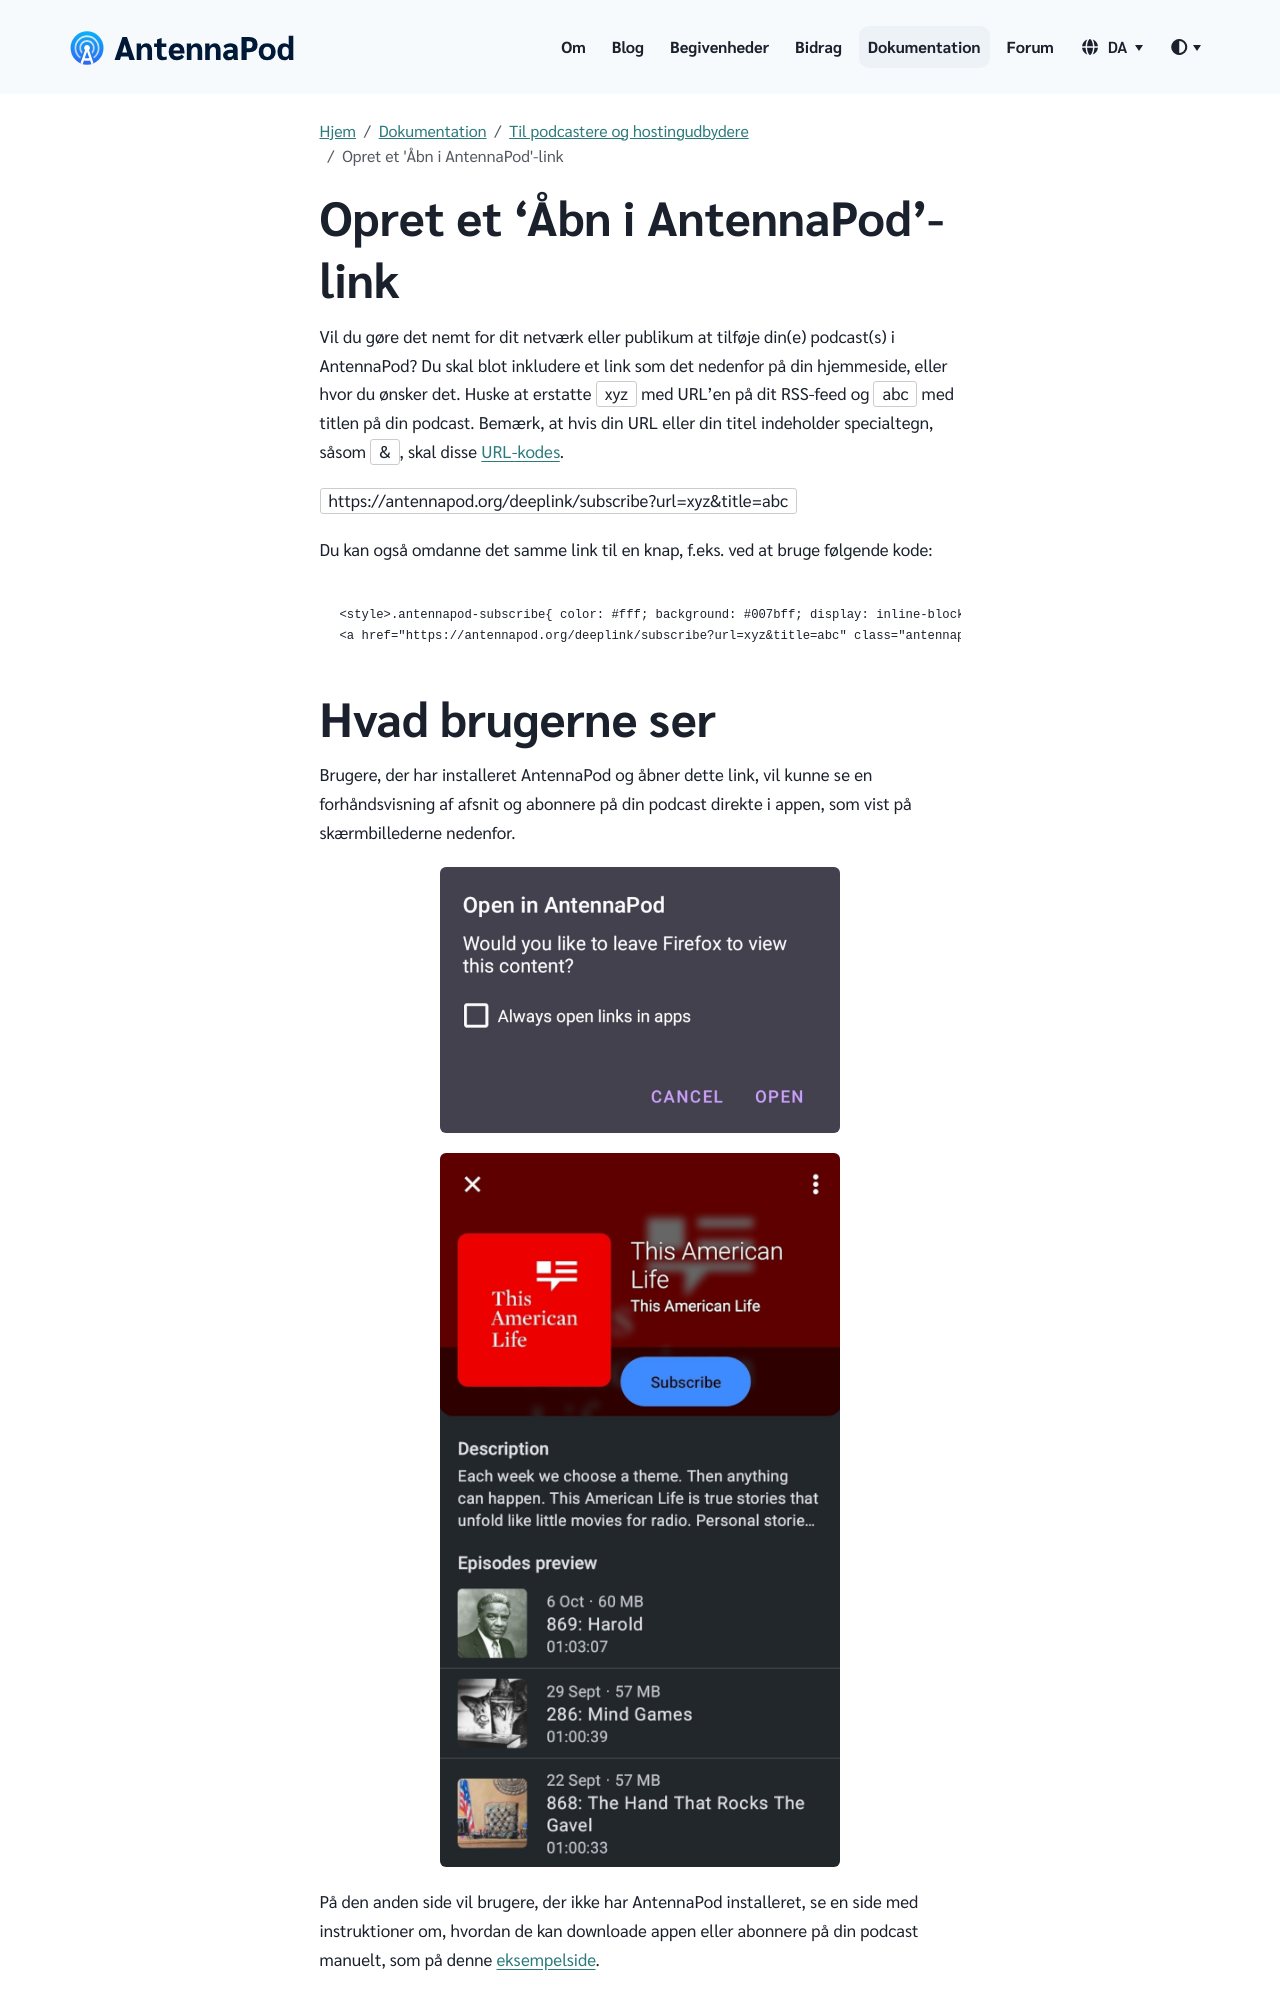

repository: AntennaPod/antennapod.github.io · page: da/documentation/podcasters-hosters/add-on-antennapod.html · generator: jekyll

Vil du gøre det nemt for dit netværk eller publikum at tilføje din(e) podcast(s) i AntennaPod? Du skal blot inkludere et link som det nedenfor på din hjemmeside, eller hvor du ønsker det. Huske at erstatte `xyz` med URL'en på dit RSS-feed og `abc` med titlen på din podcast. Bemærk, at hvis din URL eller din titel indeholder specialtegn, såsom `&`, skal disse [URL-kodes](https://en.wikipedia.org/wiki/Percent-encoding).

`https://antennapod.org/deeplink/subscribe?url=xyz&title=abc`

Du kan også omdanne det samme link til en knap, f.eks. ved at bruge følgende kode:

```
<style>.antennapod-subscribe{ color: #fff; background: #007bff; display: inline-block; padding: 0.5em; text-decoration:none; border-radius:0.5em; font-family: sans-serif;} .antennapod-subscribe:hover {background: #0069d9;}</style>
<a href="https://antennapod.org/deeplink/subscribe?url=xyz&title=abc" class="antennapod-subscribe">Subscribe in AntennaPod</a>
```
